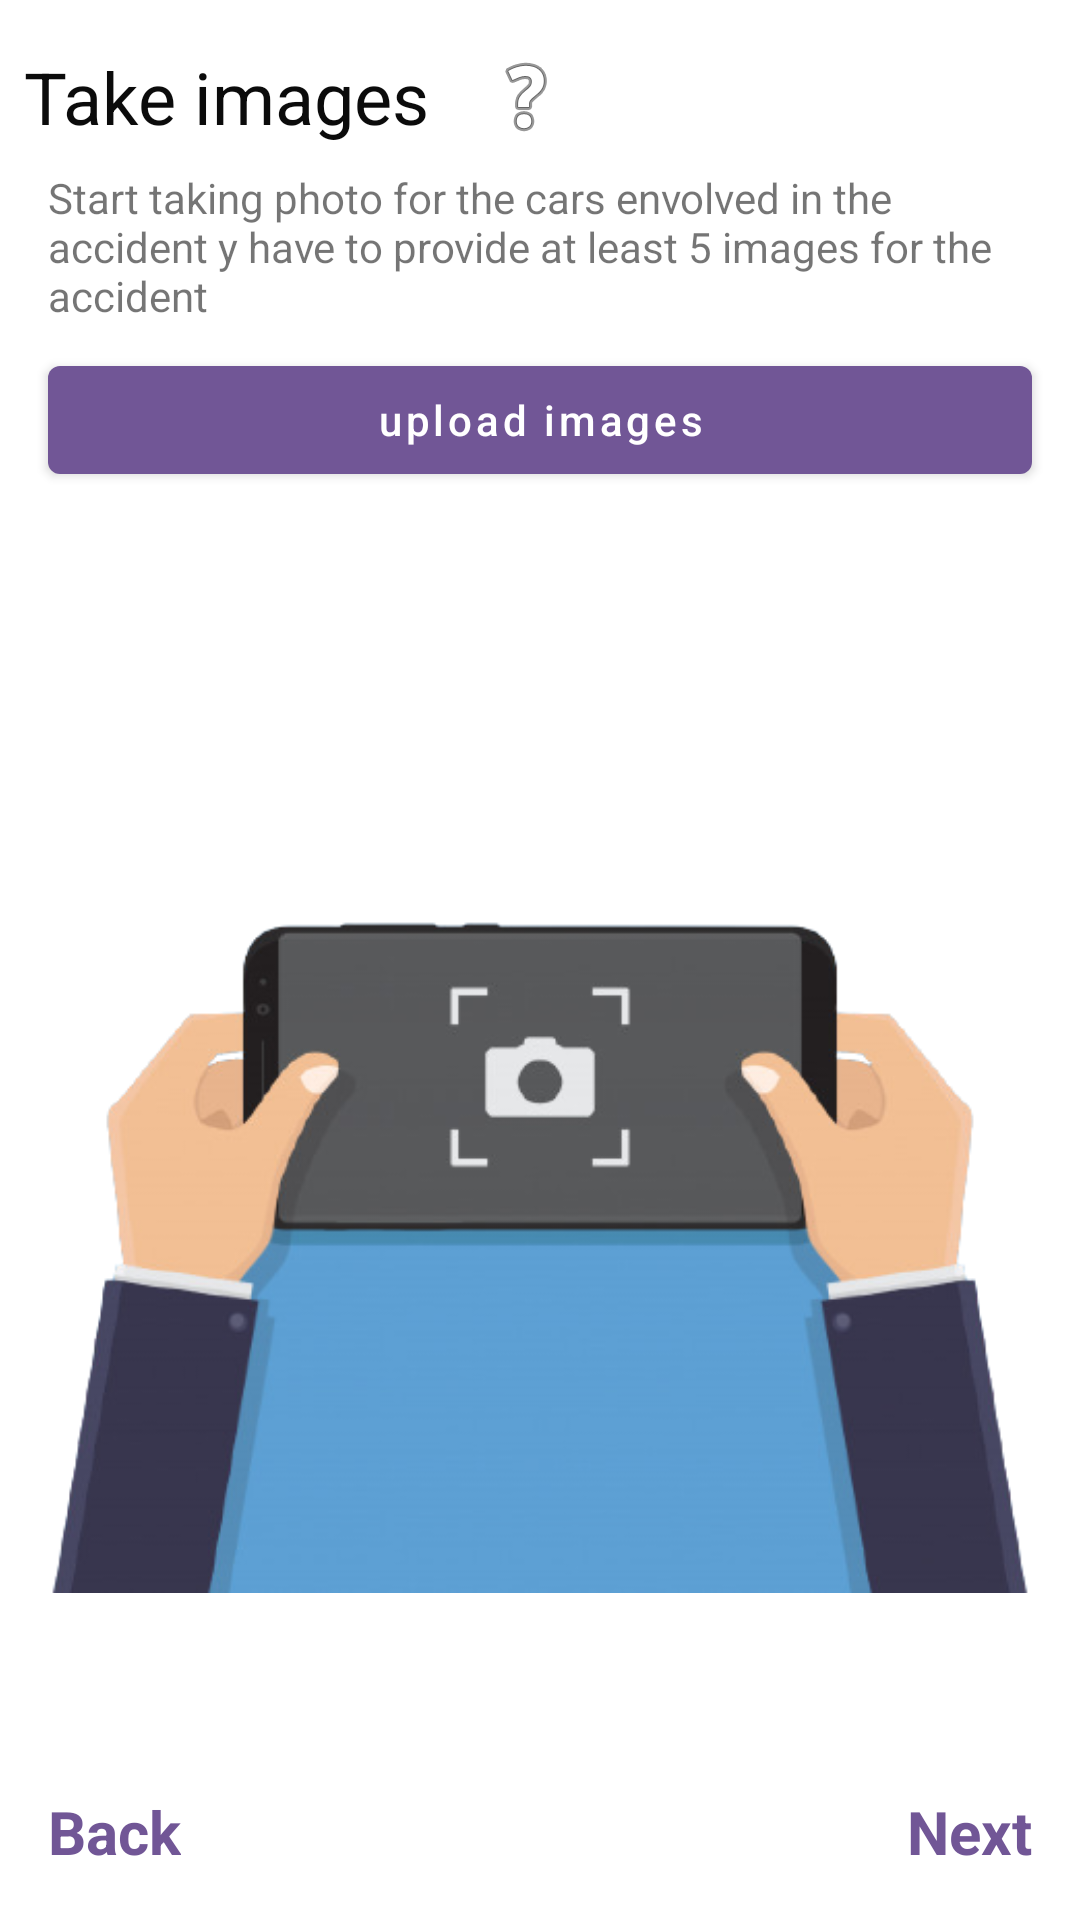

Here is an Android app screen rendered from its layout file. Give the layout XML and the strings, colors and styles it references.
<!-- AndroidManifest.xml: application theme Theme.Bainah -->
<!-- res/layout/info_four_fragment.xml -->
<?xml version="1.0" encoding="utf-8"?>
<androidx.constraintlayout.widget.ConstraintLayout
    xmlns:android="http://schemas.android.com/apk/res/android"
    xmlns:app="http://schemas.android.com/apk/res-auto"
    tools:ignore="ContentDescription"
    xmlns:tools="http://schemas.android.com/tools"
    android:layout_width="match_parent"
    android:layout_height="match_parent">

    <TextView
        android:id="@+id/back3"
        android:layout_width="wrap_content"
        android:layout_height="wrap_content"
        android:layout_marginStart="16dp"
        android:layout_marginBottom="16dp"
        android:background="?selectableItemBackgroundBorderless"
        android:text="@string/back"
        android:textColor="@color/primaryColor"
        android:textSize="20sp"
        android:textStyle="bold"
        app:layout_constraintBottom_toBottomOf="parent"
        app:layout_constraintStart_toStartOf="parent" />

    <TextView
        android:id="@+id/textView4"
        android:layout_width="wrap_content"
        android:layout_height="wrap_content"
        android:layout_marginStart="8dp"
        android:layout_marginTop="16dp"
        android:text="@string/take_images"
        android:textColor="#0B0B0B"
        android:textSize="24sp"
        app:layout_constraintStart_toStartOf="parent"
        app:layout_constraintTop_toTopOf="parent" />


    <TextView
        android:id="@+id/next4"
        android:layout_width="wrap_content"
        android:layout_height="wrap_content"
        android:layout_marginEnd="16dp"
        android:layout_marginBottom="16dp"
        android:background="?selectableItemBackgroundBorderless"
        android:text="@string/next"
        android:textColor="@color/primaryColor"
        android:textSize="20sp"
        android:textStyle="bold"
        app:layout_constraintBottom_toBottomOf="parent"
        app:layout_constraintEnd_toEndOf="parent" />

    <TextView
        android:id="@+id/textView5"
        android:layout_width="0dp"
        android:layout_height="wrap_content"
        android:layout_marginStart="16dp"
        android:layout_marginTop="8dp"
        android:layout_marginEnd="16dp"
        android:text="@string/start_taking_photo_for_the_cars_envolved_in_the_accident_y_have_to_provide_at_least_5_images_for_the_accident"
        app:layout_constraintEnd_toEndOf="parent"
        app:layout_constraintStart_toStartOf="parent"
        app:layout_constraintTop_toBottomOf="@+id/textView4" />

    <com.google.android.material.button.MaterialButton
        android:id="@+id/selectImagesBtn"
        android:layout_width="0dp"
        android:layout_height="wrap_content"
        android:layout_marginTop="8dp"
        android:text="@string/upload_images"
        android:textAllCaps="false"
        app:layout_constraintEnd_toEndOf="@+id/textView5"
        app:layout_constraintStart_toStartOf="@+id/textView5"
        app:layout_constraintTop_toBottomOf="@+id/textView5" />

    <androidx.recyclerview.widget.RecyclerView
        android:id="@+id/rvImages"
        android:layout_width="0dp"
        android:layout_height="0dp"
        android:layout_marginStart="8dp"
        android:layout_marginTop="8dp"
        android:layout_marginEnd="8dp"
        android:layout_marginBottom="8dp"
        android:orientation="horizontal"
        android:visibility="visible"
        app:layoutManager="androidx.recyclerview.widget.LinearLayoutManager"
        app:layout_constraintBottom_toTopOf="@+id/tvTotalImages"
        app:layout_constraintEnd_toEndOf="parent"
        app:layout_constraintHorizontal_bias="0.0"
        app:layout_constraintStart_toStartOf="parent"
        app:layout_constraintTop_toBottomOf="@+id/selectImagesBtn"
        app:layout_constraintVertical_bias="0.0"
        tools:listitem="@layout/image_preview_item"
        tools:visibility="visible" />

    <TextView
        android:id="@+id/tvTotalImages"
        android:layout_width="0dp"
        android:layout_height="wrap_content"
        android:layout_marginStart="8dp"
        android:layout_marginEnd="8dp"
        android:layout_marginBottom="16dp"
        tools:text="0/5"
        android:textAlignment="center"
        android:textColor="#000000"
        android:textSize="20sp"
        app:layout_constraintBottom_toTopOf="@+id/next4"
        app:layout_constraintEnd_toEndOf="parent"
        app:layout_constraintHorizontal_bias="0.0"
        app:layout_constraintStart_toStartOf="parent" />

    <ImageView
        android:id="@+id/ivTakeImage"
        android:layout_width="0dp"
        android:layout_height="0dp"
        android:layout_marginStart="8dp"
        android:layout_marginTop="8dp"
        android:layout_marginEnd="8dp"
        android:layout_marginBottom="8dp"
        android:visibility="visible"
        app:layout_constraintBottom_toTopOf="@+id/tvTotalImages"
        app:layout_constraintEnd_toEndOf="parent"
        app:layout_constraintStart_toStartOf="parent"
        app:layout_constraintTop_toBottomOf="@+id/selectImagesBtn"
        app:srcCompat="@drawable/take_image"
        tools:visibility="visible" />

    <ImageButton
        android:id="@+id/btnHelp"
        android:layout_width="48dp"
        android:layout_height="0dp"
        android:layout_marginStart="8dp"
        android:background="?selectableItemBackgroundBorderless"
        android:clickable="true"
        android:focusable="true"
        app:layout_constraintBottom_toBottomOf="@+id/textView4"
        app:layout_constraintStart_toEndOf="@+id/textView4"
        app:layout_constraintTop_toTopOf="@+id/textView4"
        app:srcCompat="@android:drawable/ic_menu_help" />

</androidx.constraintlayout.widget.ConstraintLayout>
<!-- res/layout/image_preview_item.xml (included above) -->
<?xml version="1.0" encoding="utf-8"?>
<androidx.constraintlayout.widget.ConstraintLayout
    xmlns:android="http://schemas.android.com/apk/res/android"
    xmlns:app="http://schemas.android.com/apk/res-auto"
    xmlns:tools="http://schemas.android.com/tools"
    android:layout_width="wrap_content"
    android:layout_height="wrap_content"
    android:layout_margin="10dp"
    android:clickable="true"
    android:focusable="true"
    >

    <com.google.android.material.card.MaterialCardView
        android:layout_width="200dp"
        android:layout_height="wrap_content"
        app:cardCornerRadius="5dp"
        android:clickable="false"
        app:layout_constraintBottom_toBottomOf="parent"
        app:layout_constraintEnd_toEndOf="parent"
        app:layout_constraintStart_toStartOf="parent"
        app:layout_constraintTop_toTopOf="parent">

        <ImageView
            android:id="@+id/imagePreview"
            android:layout_width="200dp"
            android:layout_height="wrap_content"
            android:adjustViewBounds="true"
            android:maxHeight="250dp"
            android:scaleType="fitXY"
            tools:srcCompat="@tools:sample/avatars" />

    </com.google.android.material.card.MaterialCardView>

</androidx.constraintlayout.widget.ConstraintLayout>
<!-- resources referenced by this layout -->
<resources>
  <color name="primaryColor">#715696</color>
  <!-- drawable take_image: png bitmap (drawable, 76136 bytes) -->
  <string name="back">Back</string>
  <string name="next">Next</string>
  <string name="start_taking_photo_for_the_cars_envolved_in_the_accident_y_have_to_provide_at_least_5_images_for_the_accident">Start taking photo for the cars envolved in the accident y have to provide at least 5 images for the accident</string>
  <string name="take_images">Take images</string>
  <string name="upload_images">upload images</string>
  <style name="Theme.Bainah" parent="Theme.MaterialComponents.Light.NoActionBar">
          
          <item name="colorPrimary">#715696</item>
          <item name="colorPrimaryVariant">#c3645f</item>
          <item name="colorOnPrimary">@color/white</item>
          
          <item name="colorSecondary">#479F4B</item>
          <item name="colorSecondaryVariant">#409344</item>
          <item name="colorOnSecondary">@color/white</item>
          
          <item name="android:statusBarColor" tools:targetApi="l">@color/primaryColor</item>
          
      </style>
  <color name="white">#FFFFFFFF</color>
</resources>
